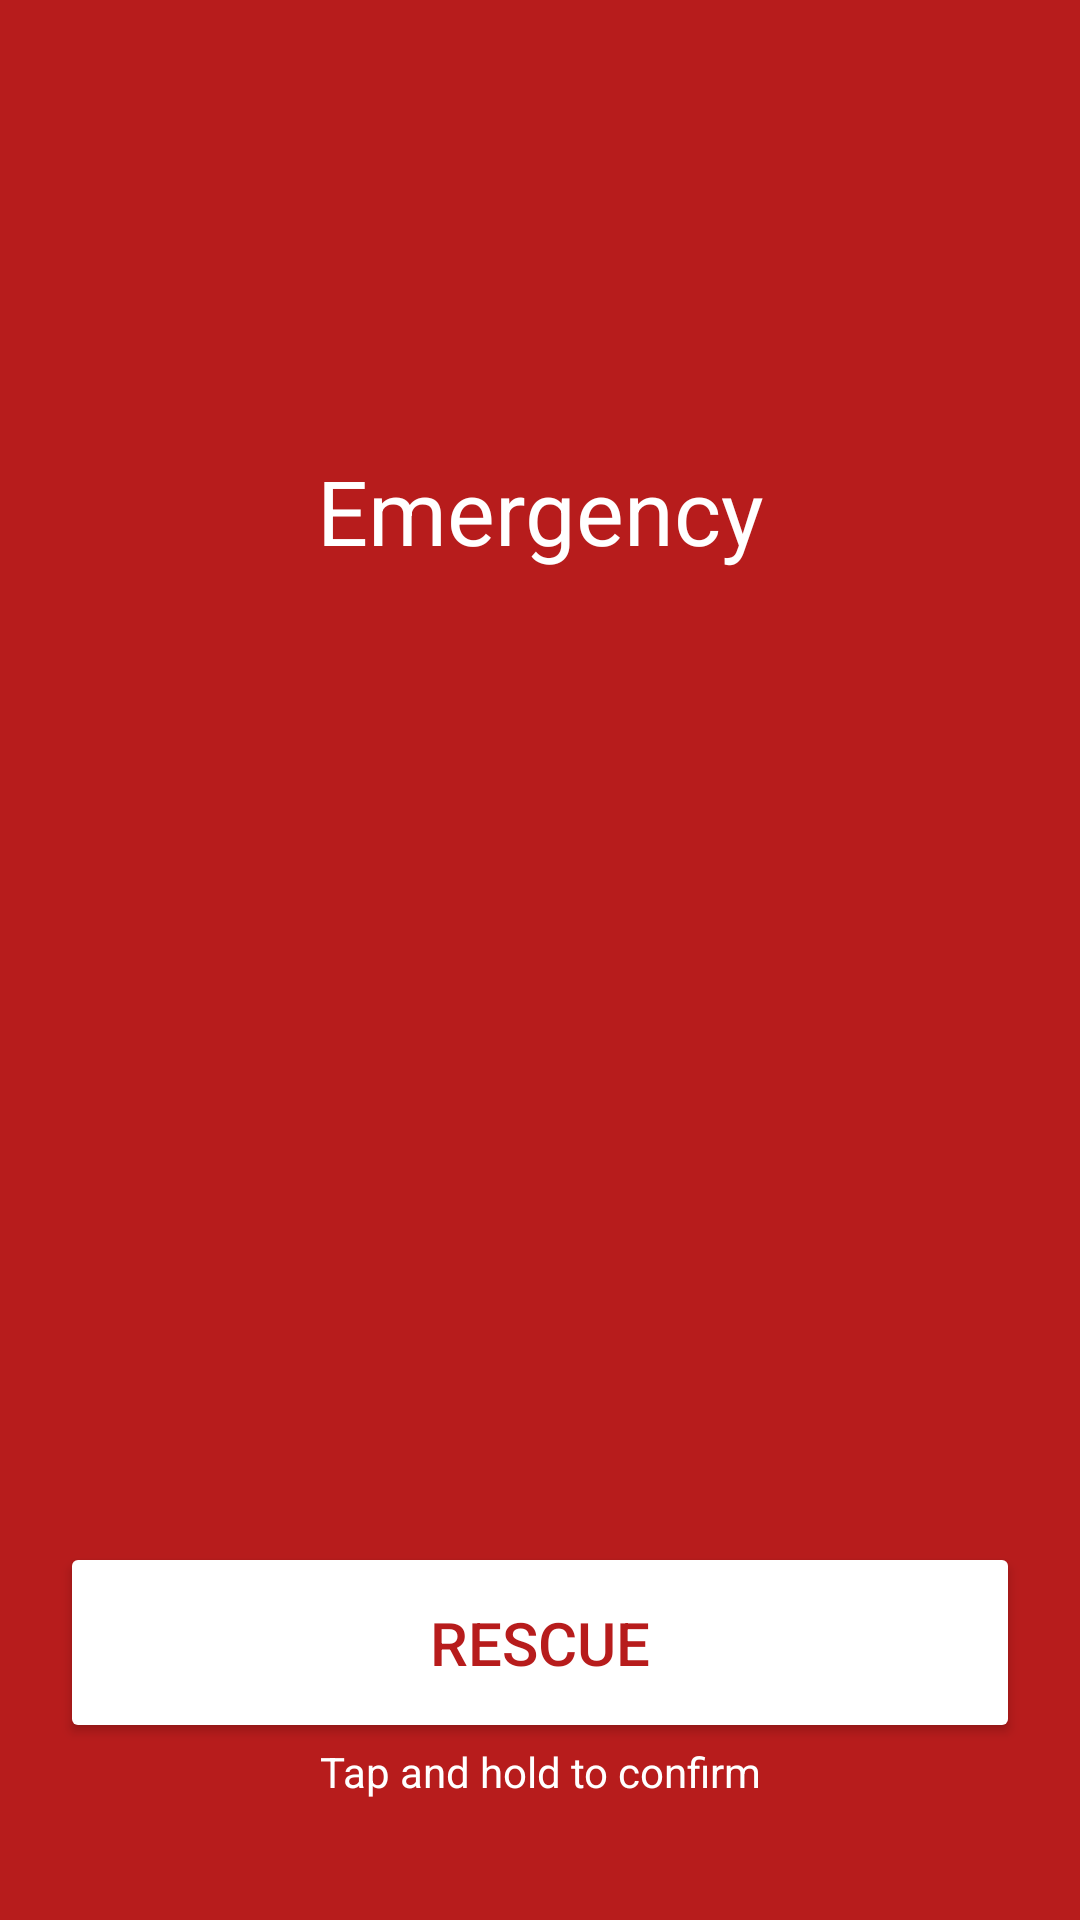

Layout XML and referenced resources for this Android screen:
<!-- AndroidManifest.xml: activity theme AppTheme.NoActionBar -->
<!-- res/layout/activity_alarm.xml -->
<?xml version="1.0" encoding="utf-8"?>
<LinearLayout xmlns:android="http://schemas.android.com/apk/res/android"
    xmlns:tools="http://schemas.android.com/tools"
    android:layout_width="match_parent"
    android:layout_height="match_parent"
    android:background="@color/colorRed"
    android:orientation="vertical"
    tools:context=".PreAlarmActivity">

    <ImageView
        android:layout_width="match_parent"
        android:layout_height="100dp"
        android:layout_marginTop="50dp"
        android:src="@drawable/ic_warning"
        android:contentDescription="@string/image"
        android:tint="@color/colorWhite" />

    <TextView
        android:layout_width="match_parent"
        android:layout_height="wrap_content"
        android:text="@string/emergency"
        android:textAlignment="center"
        android:textColor="@color/colorWhite"
        android:textSize="30sp" />

    <TextView
        android:id="@+id/text_numbers"
        android:layout_width="match_parent"
        android:layout_height="wrap_content"
        android:layout_marginStart="20dp"
        android:layout_marginTop="20dp"
        android:layout_marginEnd="20dp"
        android:textColor="@color/colorWhite"
        android:textSize="20sp" />

    <TextView
        android:id="@+id/text_info"
        android:layout_width="match_parent"
        android:layout_height="wrap_content"
        android:layout_margin="20dp"
        android:textColor="@color/colorWhite"
        android:textSize="20sp" />

    <FrameLayout
        android:id="@+id/frame_timeout"
        android:layout_width="match_parent"
        android:layout_height="0dp"
        android:layout_weight="1"
        android:paddingStart="150dp"
        android:paddingTop="30dp"
        android:paddingEnd="150dp"
        android:paddingBottom="30dp" />

    <Button
        android:id="@+id/button_rescue"
        android:layout_width="match_parent"
        android:layout_height="wrap_content"
        android:layout_marginStart="20dp"
        android:layout_marginEnd="20dp"
        android:backgroundTint="@color/colorWhite"
        android:paddingTop="20dp"
        android:paddingBottom="20dp"
        android:text="@string/rescue"
        android:textColor="@color/colorRed"
        android:textSize="20sp" />

    <TextView
        android:layout_width="match_parent"
        android:layout_height="wrap_content"
        android:layout_marginBottom="40dp"
        android:text="@string/tap_and_hold_to_confirm"
        android:textAlignment="center"
        android:textColor="@color/colorWhite" />

</LinearLayout>
<!-- resources referenced by this layout -->
<resources>
  <color name="colorRed">#B71C1C</color>
  <color name="colorWhite">#fff</color>
  <string name="emergency">Emergency</string>
  <string name="image">image</string>
  <string name="rescue">Rescue</string>
  <string name="tap_and_hold_to_confirm">Tap and hold to confirm</string>
  <style name="AppTheme.NoActionBar">
          <item name="windowActionBar">false</item>
          <item name="windowNoTitle">true</item>
      </style>
</resources>
